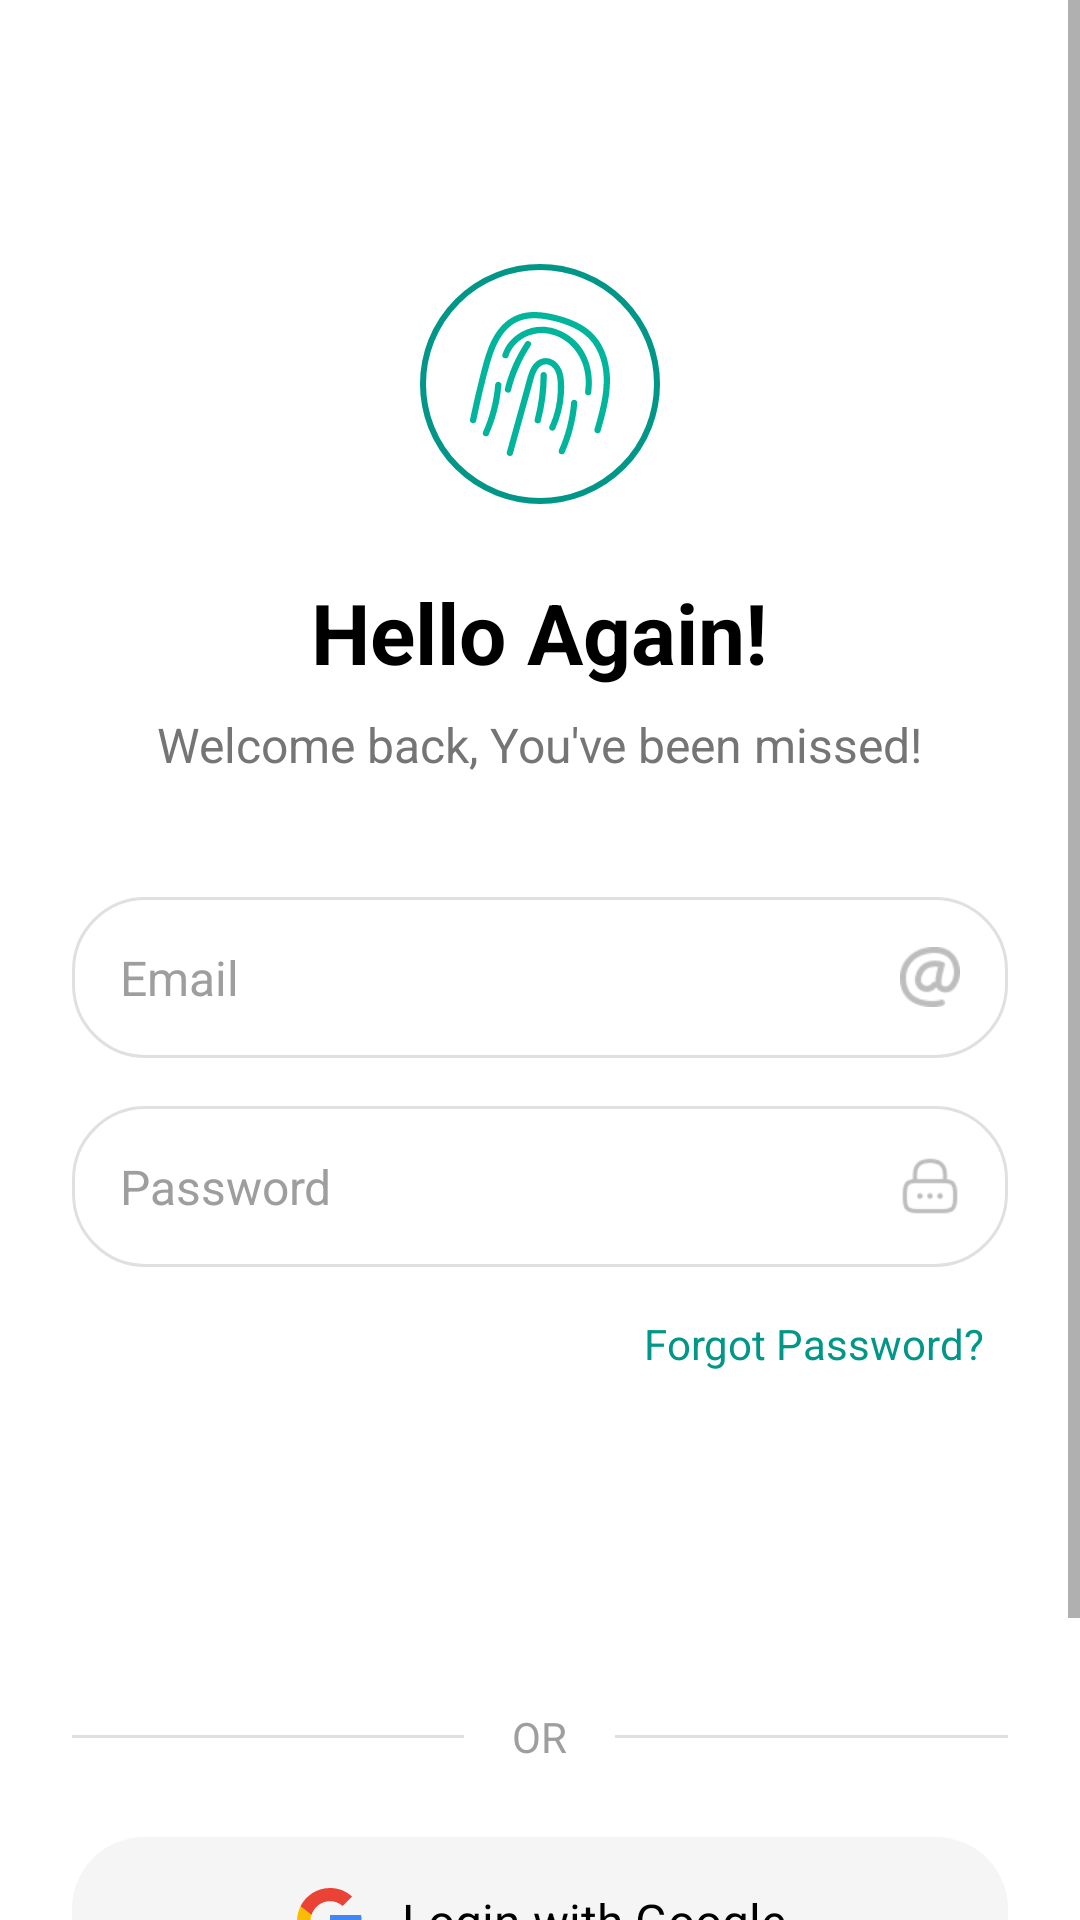

Reconstruct the res/layout file that produces this screen, plus the resources it refers to.
<!-- AndroidManifest.xml: application theme Theme.ShieldKids -->
<!-- res/layout/activity_parent_login.xml -->
<?xml version="1.0" encoding="utf-8"?>
<ScrollView xmlns:android="http://schemas.android.com/apk/res/android"
    xmlns:app="http://schemas.android.com/apk/res-auto"
    android:layout_width="match_parent"
    android:layout_height="match_parent"
    android:background="@color/white"
    android:fillViewport="true">

    <LinearLayout
        android:layout_width="match_parent"
        android:layout_height="wrap_content"
        android:orientation="vertical"
        android:padding="24dp"
        android:gravity="center_horizontal">

        
        <View
            android:layout_width="match_parent"
            android:layout_height="24dp" />

        
        <ImageView
            android:layout_width="80dp"
            android:layout_height="80dp"
            android:layout_marginTop="40dp"
            android:layout_marginBottom="24dp"
            android:src="@drawable/ic_fingerprint_uploaded"
            android:background="@drawable/fingerprint_background"
            android:padding="16dp"
            android:contentDescription="Fingerprint Icon" />

        
        <TextView
            android:layout_width="wrap_content"
            android:layout_height="wrap_content"
            android:text="Hello Again!"
            android:textSize="28sp"
            android:textStyle="bold"
            android:textColor="@color/black"
            android:layout_marginBottom="8dp" />

        
        <TextView
            android:layout_width="wrap_content"
            android:layout_height="wrap_content"
            android:text="Welcome back, You've been missed!"
            android:textSize="16sp"
            android:textColor="@color/gray_600"
            android:layout_marginBottom="40dp" />

        
        <LinearLayout
            android:id="@+id/emailContainer"
            android:layout_width="match_parent"
            android:layout_height="wrap_content"
            android:orientation="horizontal"
            android:background="@drawable/input_field_selector"
            android:layout_marginBottom="16dp"
            android:gravity="center_vertical"
            android:padding="16dp">

            <EditText
                android:id="@+id/etEmail"
                android:layout_width="0dp"
                android:layout_height="wrap_content"
                android:layout_weight="1"
                android:hint="Email"
                android:inputType="textEmailAddress"
                android:textSize="16sp"
                android:background="@null"
                android:textColorHint="@color/hint_text_color_selector"
                android:textColor="@color/black" />

            <ImageView
                android:id="@+id/ivUsernameIcon"
                android:layout_width="20dp"
                android:layout_height="20dp"
                android:src="@drawable/username"
                android:tint="@color/gray_400"
                android:layout_marginStart="12dp"
                android:contentDescription="Username Icon" />

        </LinearLayout>

        
        <LinearLayout
            android:id="@+id/passwordContainer"
            android:layout_width="match_parent"
            android:layout_height="wrap_content"
            android:orientation="horizontal"
            android:background="@drawable/input_field_selector"
            android:layout_marginBottom="8dp"
            android:gravity="center_vertical"
            android:padding="16dp">

            <EditText
                android:id="@+id/etPassword"
                android:layout_width="0dp"
                android:layout_height="wrap_content"
                android:layout_weight="1"
                android:hint="Password"
                android:inputType="textPassword"
                android:textSize="16sp"
                android:background="@null"
                android:textColorHint="@color/hint_text_color_selector"
                android:textColor="@color/black" />

            <ImageView
                android:id="@+id/ivLockIcon"
                android:layout_width="20dp"
                android:layout_height="20dp"
                android:src="@drawable/lock"
                android:tint="@color/gray_400"
                android:layout_marginStart="12dp"
                android:clickable="true"
                android:focusable="true"
                android:contentDescription="Lock Icon" />

        </LinearLayout>

        
        <TextView
            android:id="@+id/tvForgotPassword"
            android:layout_width="wrap_content"
            android:layout_height="wrap_content"
            android:text="Forgot Password?"
            android:textColor="@color/teal_500"
            android:textSize="14sp"
            android:layout_gravity="end"
            android:layout_marginBottom="24dp"
            android:padding="8dp" />

        
        <Button
            android:id="@+id/btnLogin"
            android:layout_width="match_parent"
            android:layout_height="56dp"
            android:text="Login"
            android:textStyle="bold"
            android:textSize="16sp"
            android:textAllCaps="false"
            android:background="@drawable/button_background"
            android:textColor="@color/white"
            android:layout_marginBottom="24dp" />

        
        <LinearLayout
            android:layout_width="match_parent"
            android:layout_height="wrap_content"
            android:orientation="horizontal"
            android:gravity="center_vertical"
            android:layout_marginBottom="24dp">

            <View
                android:layout_width="0dp"
                android:layout_height="1dp"
                android:layout_weight="1"
                android:background="@color/gray_300" />

            <TextView
                android:layout_width="wrap_content"
                android:layout_height="wrap_content"
                android:text="OR"
                android:textColor="@color/gray_500"
                android:textSize="14sp"
                android:layout_marginHorizontal="16dp" />

            <View
                android:layout_width="0dp"
                android:layout_height="1dp"
                android:layout_weight="1"
                android:background="@color/gray_300" />

        </LinearLayout>

        
        <LinearLayout
            android:id="@+id/btnGoogleLogin"
            android:layout_width="match_parent"
            android:layout_height="56dp"
            android:orientation="horizontal"
            android:gravity="center"
            android:background="@drawable/google_button_background"
            android:layout_marginBottom="40dp"
            android:padding="16dp">

            <ImageView
                android:layout_width="24dp"
                android:layout_height="24dp"
                android:src="@drawable/ic_google"
                android:layout_marginEnd="12dp" />

            <TextView
                android:layout_width="wrap_content"
                android:layout_height="wrap_content"
                android:text="Login with Google"
                android:textSize="16sp"
                android:textColor="@color/black" />

        </LinearLayout>

        
        <LinearLayout
            android:layout_width="wrap_content"
            android:layout_height="wrap_content"
            android:orientation="horizontal"
            android:gravity="center">

            <TextView
                android:layout_width="wrap_content"
                android:layout_height="wrap_content"
                android:text="New Here? "
                android:textColor="@color/gray_600"
                android:textSize="14sp" />

            <TextView
                android:id="@+id/tvRegister"
                android:layout_width="wrap_content"
                android:layout_height="wrap_content"
                android:text="Register"
                android:textColor="@color/teal_500"
                android:textSize="14sp"
                android:textStyle="bold"
                android:padding="4dp" />

        </LinearLayout>

    </LinearLayout>
</ScrollView>
<!-- resources referenced by this layout -->
<resources>
  <color name="black">#FF000000</color>
  <color name="gray_300">#FFE0E0E0</color>
  <color name="gray_400">#FFBDBDBD</color>
  <color name="gray_500">#FF9E9E9E</color>
  <color name="gray_600">#FF757575</color>
  <color name="teal_500">#FF009688</color>
  <color name="white">#FFFFFFFF</color>
  <!-- drawable fingerprint_background (drawable) -->
  <?xml version="1.0" encoding="utf-8"?>
  <shape xmlns:android="http://schemas.android.com/apk/res/android"
      android:shape="oval">
      <stroke
          android:width="2dp"
          android:color="@color/teal_500" />
      <solid android:color="@color/white" />
  </shape>
  <!-- drawable google_button_background (drawable) -->
  <?xml version="1.0" encoding="utf-8"?>
  <shape xmlns:android="http://schemas.android.com/apk/res/android"
      android:shape="rectangle">
      <solid android:color="@color/gray_100" />
      <corners android:radius="24dp" />
  </shape>
  <!-- drawable input_field_selector (drawable) -->
  <?xml version="1.0" encoding="utf-8"?>
  <selector xmlns:android="http://schemas.android.com/apk/res/android">
      
      <item android:state_focused="true" android:drawable="@drawable/input_field_background_focused" />
      <item android:drawable="@drawable/input_field_background" />
      
  </selector>
  <style name="Theme.ShieldKids" parent="Theme.MaterialComponents.Light.NoActionBar">
          <item name="colorPrimary">@color/teal_500</item>
          <item name="colorPrimaryDark">@color/teal_700</item>
          <item name="colorAccent">@color/teal_500</item>
          <item name="android:statusBarColor">@color/white</item>
          <item name="android:windowLightStatusBar">true</item>
          <item name="android:windowLayoutInDisplayCutoutMode">shortEdges</item>
          <item name="android:fitsSystemWindows">true</item>
          <item name="bottomSheetDialogTheme">@style/ThemeOverlay.ShieldKids.BottomSheetDialog</item>
      </style>
  <color name="gray_100">#FFF5F5F5</color>
  <!-- drawable input_field_background_focused (drawable) -->
  <?xml version="1.0" encoding="utf-8"?>
  <shape xmlns:android="http://schemas.android.com/apk/res/android"
      android:shape="rectangle">
      
      <solid android:color="@color/white" />
      
      <stroke
          android:width="2dp"
          android:color="@color/teal_500" />
      
      <corners android:radius="12dp" />
      
  </shape>
  <!-- drawable input_field_background (drawable) -->
  <?xml version="1.0" encoding="utf-8"?>
  <shape xmlns:android="http://schemas.android.com/apk/res/android"
      android:shape="rectangle">
      <stroke
          android:width="1dp"
          android:color="@color/gray_300" />
      <solid android:color="@color/white" />
      <corners android:radius="24dp" />
  </shape>
  <color name="teal_700">#FF018786</color>
  <style name="ThemeOverlay.ShieldKids.BottomSheetDialog" parent="ThemeOverlay.MaterialComponents.BottomSheetDialog">
          <item name="colorPrimary">@color/teal_500</item>
          <item name="colorSecondary">@color/teal_500</item>
          <item name="colorSurface">@color/white</item>
          <item name="colorOnSurface">@color/gray_900</item>
      </style>
  <color name="gray_900">#FF212121</color>
</resources>
